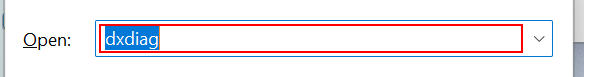
Workflow: Main

Step 1: click in window 'Run' (explorer.exe)

Step 2: type "notepad" in window 'Run' (explorer.exe) (same screen as step 1)

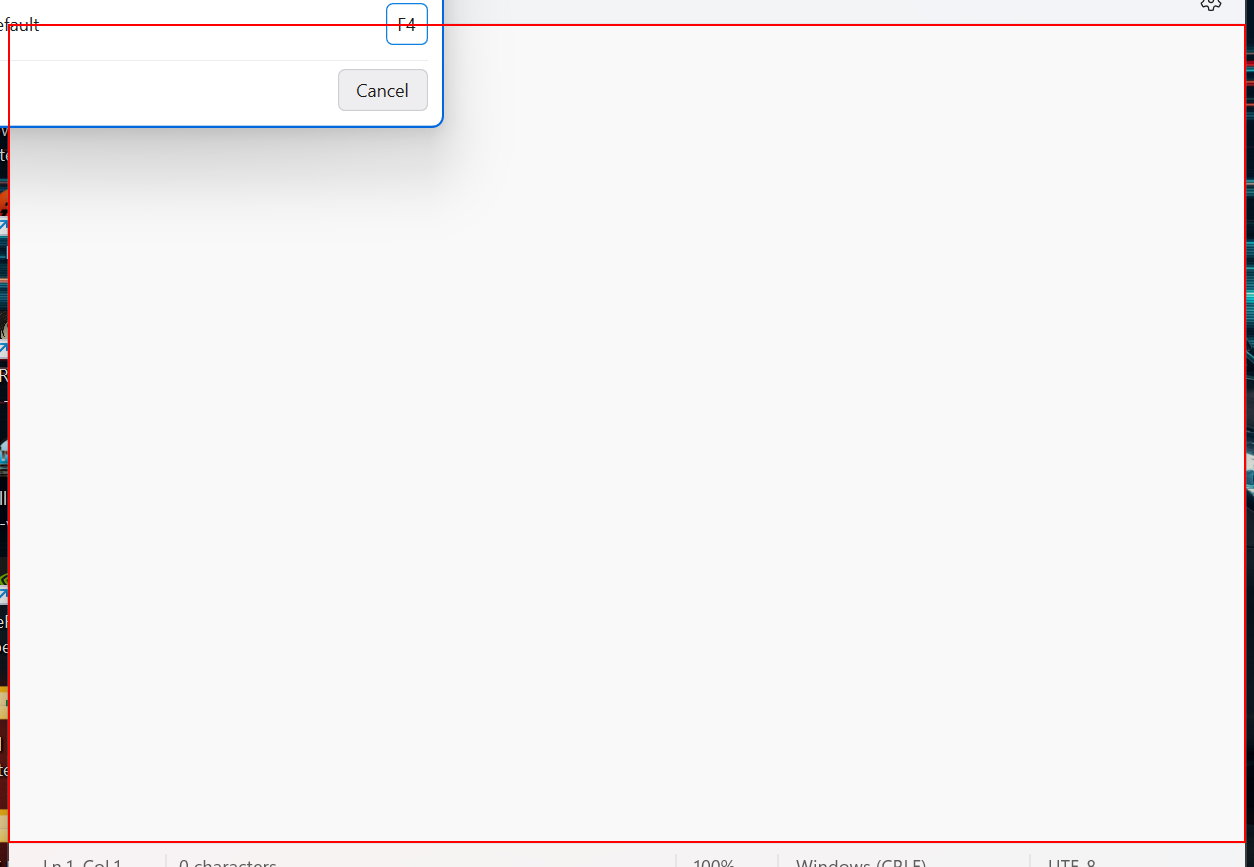
Step 3: type "lorem ipsum solore asdaw asdrgrefmd asdwe" into the element in window 'Untitled - Notepad' (notepad.exe)